Run: headless pygame with SDL's dummy video driver; simulated clock (each Clock.tick advances the game by its frame time, no real sleeping); random seed 0; keys injected as events and as key.get_pressed() state; no mouse input.
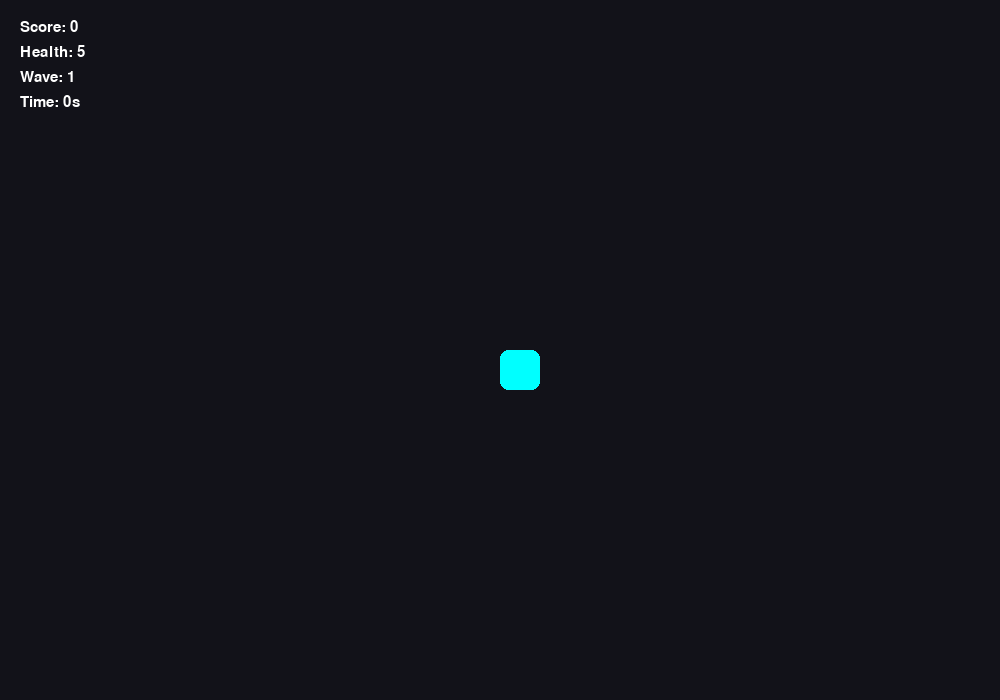
Frame 1 of 4 · flips 1–60 · no input
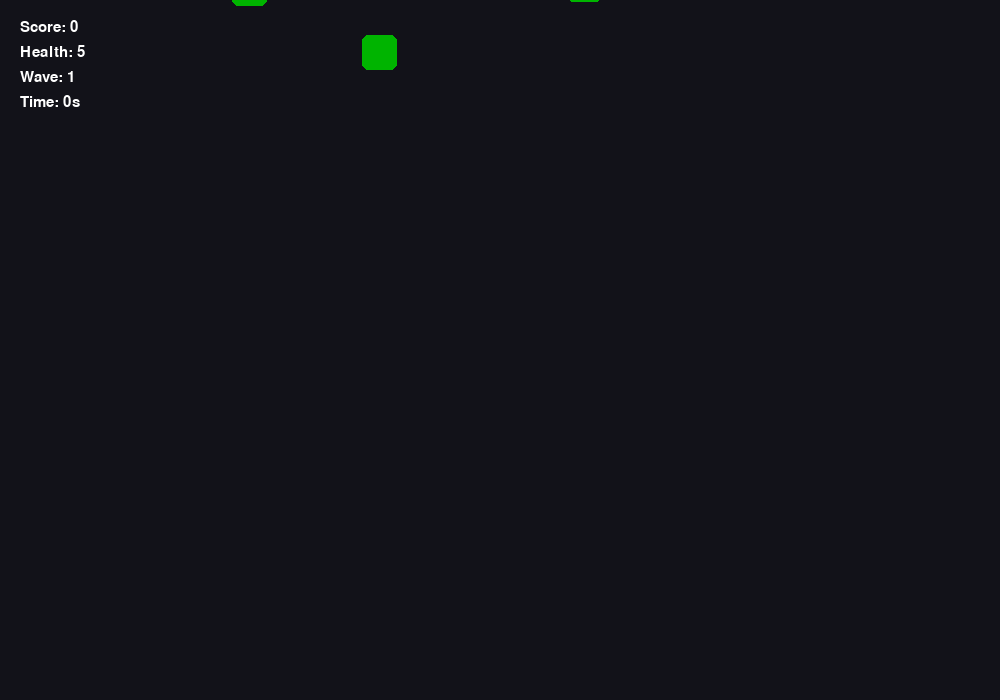
Frame 2 of 4 · flips 61–180 · tapped SPACE, RETURN · held RIGHT (→), D
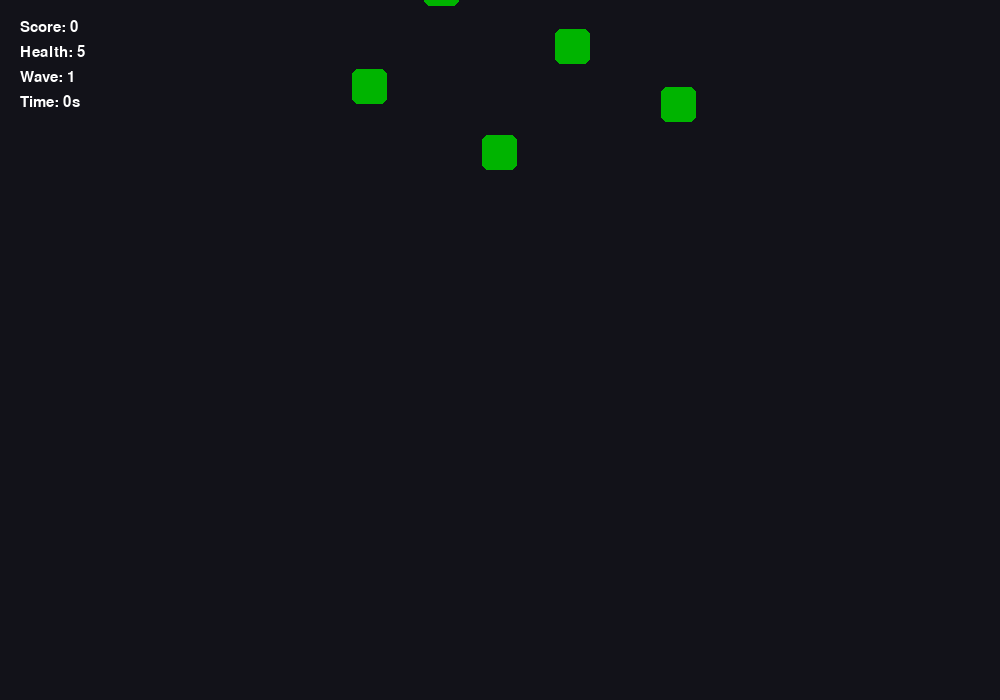
Frame 3 of 4 · flips 181–300 · held DOWN (↓), S
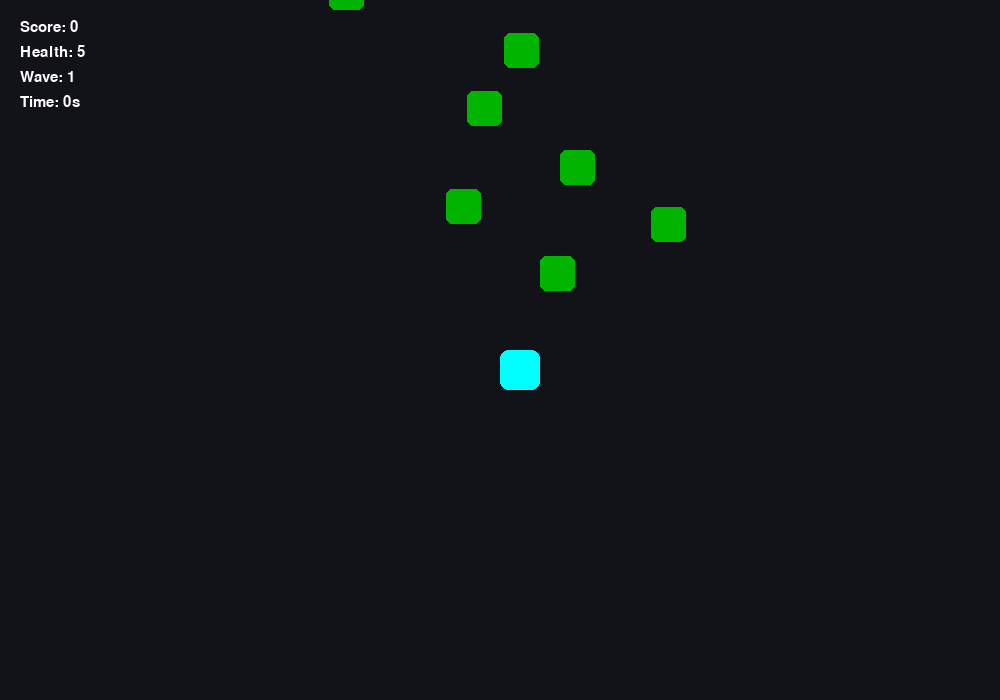
Frame 4 of 4 · flips 301–420 · held LEFT (←), A, UP (↑), W

The pygame program that drew these frames:

import pygame
import random
import math
import time

pygame.init()

WIDTH, HEIGHT = 1000, 700
screen = pygame.display.set_mode((WIDTH, HEIGHT))
pygame.display.set_caption("Zombie Survival FINAL")

clock = pygame.time.Clock()

# COLORS
BG = (18, 18, 25)

PLAYER_COLOR = (0, 255, 255)
ZOMBIE_NORMAL = (0, 180, 0)
ZOMBIE_FAST = (200, 200, 0)
ZOMBIE_TANK = (0, 80, 255)
BULLET_COLOR = (255, 60, 60)
WHITE = (255, 255, 255)
RED = (255, 0, 0)

font = pygame.font.SysFont("consolas", 22)

# SHAKE
shake = 0

def screen_shake():
    global shake
    if shake > 0:
        shake -= 1
    return (random.randint(-shake, shake), random.randint(-shake, shake))

# TIMER START
start_time = time.time()

# PLAYER
player = pygame.Rect(500, 350, 40, 40)
speed = 5

up = down = left = right = False
direction = "up"

# GAME
bullets = []
zombies = []

score = 0
health = 5

# LEVEL / WAVE
wave = 1
kills = 0
wave_target = 5

# ---------------- ZOMBIE ----------------
def spawn_zombie():
    x, y = random.randint(50, 950), -40

    if wave < 3:
        zombies.append([pygame.Rect(x, y, 35, 35), 2, 1, ZOMBIE_NORMAL, "normal"])
    elif wave < 6:
        t = random.choice(["normal", "fast"])
        if t == "fast":
            zombies.append([pygame.Rect(x, y, 25, 25), 3.5, 1, ZOMBIE_FAST, "fast"])
        else:
            zombies.append([pygame.Rect(x, y, 35, 35), 2.2, 1, ZOMBIE_NORMAL, "normal"])
    else:
        t = random.choice(["normal", "fast", "tank"])
        if t == "tank":
            zombies.append([pygame.Rect(x, y, 60, 60), 1.2, 3, ZOMBIE_TANK, "tank"])
        elif t == "fast":
            zombies.append([pygame.Rect(x, y, 25, 25), 4, 1, ZOMBIE_FAST, "fast"])
        else:
            zombies.append([pygame.Rect(x, y, 35, 35), 2.5, 1, ZOMBIE_NORMAL, "normal"])

# ---------------- SHOOT ----------------
def shoot():
    b = pygame.Rect(player.centerx, player.centery, 6, 6)

    if direction == "up":
        bullets.append([b, 0, -12])
    elif direction == "down":
        bullets.append([b, 0, 12])
    elif direction == "left":
        bullets.append([b, -12, 0])
    elif direction == "right":
        bullets.append([b, 12, 0])

# ---------------- LOOP ----------------
running = True
spawn_timer = 0

while running:
    clock.tick(60)

    for event in pygame.event.get():
        if event.type == pygame.QUIT:
            running = False

        if event.type == pygame.KEYDOWN:
            if event.key == pygame.K_RETURN:
                shoot()

            if event.key == pygame.K_w:
                up = True
                direction = "up"
            if event.key == pygame.K_s:
                down = True
                direction = "down"
            if event.key == pygame.K_a:
                left = True
                direction = "left"
            if event.key == pygame.K_d:
                right = True
                direction = "right"

        if event.type == pygame.KEYUP:
            if event.key == pygame.K_w: up = False
            if event.key == pygame.K_s: down = False
            if event.key == pygame.K_a: left = False
            if event.key == pygame.K_d: right = False

    # MOVE PLAYER
    dx = dy = 0
    if up: dy = -speed
    if down: dy = speed
    if left: dx = -speed
    if right: dx = speed

    player.x += dx
    player.y += dy

    # BULLETS
    for b in bullets[:]:
        b[0].x += b[1]
        b[0].y += b[2]

        if not screen.get_rect().colliderect(b[0]):
            bullets.remove(b)

    # SPAWN
    spawn_timer += 1
    if spawn_timer > max(20, 60 - wave * 3):
        spawn_zombie()
        spawn_timer = 0

    # ZOMBIES
    for z in zombies[:]:
        r, spd, hp, col, typ = z

        dx = player.x - r.x
        dy = player.y - r.y
        dist = max(1, math.sqrt(dx*dx + dy*dy))

        r.x += int(dx / dist * spd)
        r.y += int(dy / dist * spd)

        # PLAYER HIT
        if r.colliderect(player):
            zombies.remove(z)
            health -= 1

            if typ == "tank":
                shake = 12

        # BULLET HIT
        for b in bullets[:]:
            if r.colliderect(b[0]):
                z[2] -= 1
                bullets.remove(b)

                if z[2] <= 0:
                    zombies.remove(z)
                    score += 1
                    kills += 1

                    # 💥 BIG ZOMBIE SHAKE
                    if typ == "tank":
                        shake = 15
                    elif typ == "fast":
                        shake = 6
                break

    # WAVE SYSTEM
    if kills >= wave_target:
        wave += 1
        kills = 0
        wave_target += 3

    # TIMER
    elapsed = int(time.time() - start_time)

    # DRAW
    offset = screen_shake()

    screen.fill(BG)

    # PLAYER
    pygame.draw.rect(screen, PLAYER_COLOR, player.move(offset), border_radius=8)

    # ZOMBIES
    for z in zombies:
        pygame.draw.rect(screen, z[3], z[0].move(offset), border_radius=6)

    # BULLETS
    for b in bullets:
        pygame.draw.rect(screen, BULLET_COLOR, b[0].move(offset))

    # UI
    screen.blit(font.render(f"Score: {score}", True, WHITE), (20, 20))
    screen.blit(font.render(f"Health: {health}", True, WHITE), (20, 45))
    screen.blit(font.render(f"Wave: {wave}", True, WHITE), (20, 70))
    screen.blit(font.render(f"Time: {elapsed}s", True, WHITE), (20, 95))

    # GAME OVER
    if health <= 0:
        screen.blit(font.render("GAME OVER", True, RED), (450, 350))
        pygame.display.flip()
        pygame.time.wait(2000)
        running = False

    pygame.display.flip()

pygame.quit()
